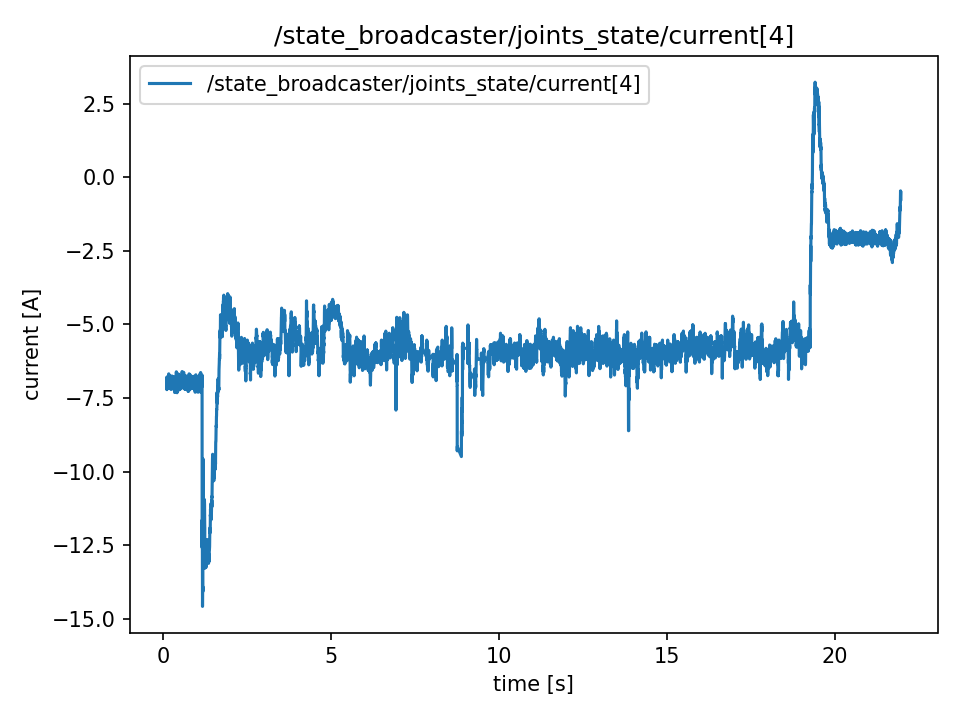

The file beside this chart, header and first rows:
t, value
0.1165, -6.833
0.1165, -6.833
0.1165, -6.99
0.1184, -6.99
0.1204, -7.218
0.1223, -6.991
0.1242, -7.113
0.1271, -7.113
0.1314, -6.783
0.1314, -6.783
0.1332, -7.186
0.1343, -7.186
0.1356, -7.164
0.1382, -6.962
0.1398, -7.039
0.1424, -6.962
0.1442, -6.824
0.1457, -6.824
0.1479, -7.022
0.1497, -7.044
0.1527, -6.893
0.1541, -6.906
0.1556, -7.076
0.1577, -7.076
0.1598, -7.053
0.1633, -7.044
0.164, -7.073
0.1664, -7.073
0.1677, -6.965
0.1698, -7.083
0.1719, -6.94
0.1746, -6.864
0.1759, -7.08
0.1778, -6.682
0.1822, -7.158
0.1827, -7.158
0.1845, -6.769
0.1861, -6.769
0.1885, -6.916
0.1906, -6.916
0.195, -7.067
0.195, -7.067
0.1973, -6.929
0.1982, -6.929
0.2012, -6.929
0.2065, -7.048
0.2072, -6.911
0.2072, -6.911
0.2081, -7.167
0.2102, -7.167
0.212, -7.003
0.2143, -7.089
0.2162, -7.089
0.2193, -7.133
0.2237, -6.756
0.2237, -6.962
0.2249, -6.981
0.2266, -6.981
0.228, -6.911
0.2304, -6.956
... 10,867 more rows
